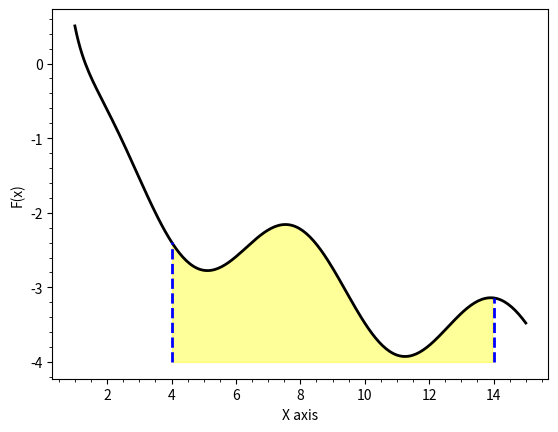

Write the Python code that produced this figure. (Note: this script raises an exception after producing the figure.)
#%%
import pandas as pd;
import seaborn as sns
import scipy as sc
import scipy.interpolate as intplt
import scipy.constants as sc_c
import numpy as np
import matplotlib.pyplot as plt

# %%
import scipy.constants as sc_c

print ("physical_constants: ", sc_c.physical_constants['electron volt-joule relationship' ])

# %%
import numpy as np
import matplotlib.pyplot as plt
# % matplotlib inline
import scipy.integrate as sc_integ

# Define a function.
def IntFunc(x):
    return 1./x**2 + 0.6*np.sin(x) - np.sqrt(x)

# Plot the function.
x = np.linspace(1.0, 15.0,256)
y = IntFunc(x)
plt.plot(x, y, 'k', lw=2)
plt.plot([4.0,4.0],[-4.0,IntFunc(4.0)], 'b--',lw=2)
plt.plot([14.0,14.0],[-4.0,IntFunc(14.0)], 'b--',lw=2)
in1 = np.abs(x-4.0).argmin()
in2 = np.abs(x-14.0).argmin()
plt.fill_between(x[in1:in2], -4.0, IntFunc(x[in1:in2]),color='yellow',alpha=0.4)
plt.xlabel(r'X axis')
plt.ylabel(r'F(x)')
plt.minorticks_on()


# # Integrate.
ans_q1 = sc_integ.quadrature(IntFunc, 4.0, 14.0, rtol=1.0e-8) 
ans_q2 = sc_integ.quad(IntFunc, 4.0, 14.0)
print(ans_q1)
print(ans_q2)


#%%
import numpy as np
import matplotlib.pyplot as plt
import scipy.integrate as sc_integ

#TODO: what is difference btw quadrature and quad

'''
   quad          -- General purpose integration.
   dblquad       -- General purpose double integration.
   tplquad       -- General purpose triple integration.
   fixed_quad    -- Integrate func(x) using Gaussian quadrature of order n.
   quadrature    -- Integrate with given tolerance using Gaussian quadrature.
   romberg       -- Integrate func using Romberg integration.
'''

# TODO: check above on Gaussian function, check previous assignments for GF
def GaussianFun(x):
    return np.exp(- x**2)

x = np.linspace(1.0, 15.0,256)
y = GaussianFun(x)
plt.plot(x, y, 'k', lw=2)
plt.plot([4.0,4.0],[-4.0,GaussianFun(4.0)], 'b--',lw=2)
plt.plot([14.0,14.0],[-4.0,GaussianFun(14.0)], 'b--',lw=2)
in1 = np.abs(x-4.0).argmin()
in2 = np.abs(x-14.0).argmin()
plt.fill_between(x[in1:in2], -4.0, GaussianFun(x[in1:in2]),color='yellow',alpha=0.4)
plt.xlabel(r'X axis')
plt.ylabel(r'F(x)')
plt.minorticks_on()

ans_q3 = sc_integ.quadrature(GaussianFun, 4.0, 14.0, rtol=1.0e-8) 
ans_q4 = sc_integ.quad(GaussianFun, 4.0, 14.0)
print("ans_q3: ", ans_q3)
print("ans_q4: ", ans_q4)

# %%
import numpy as np
import matplotlib.pyplot as plt
# % matplotlib inline
import scipy.integrate as sc_integ

x = np.linspace(-2.0*np.pi, 2.0*np.pi,128)
y = 2.0*np.exp(-x*x/5.0) + 0.2*np.random.rand(128)
plt.scatter(x, y)

print("Trapezoidal rule : %12.6e"%sc_integ.trapz(y,x=x)) # TODO:
print("simpson's rule : %12.6e"%sc_integ.simps(y,x=x)) # TODO:


# %%
import numpy as np
import matplotlib.pyplot as plt
# % matplotlib inline
import scipy.integrate as sc_integ

x = np.linspace(-2.0*np.pi, 2.0*np.pi,512)
y = 2.0*np.exp(-x*x/5.0) + 0.2*np.random.rand(512)
plt.scatter(x, y)

'''
Methods for Integrating Functions given fixed samples.

   trapezoid            -- Use trapezoidal rule to compute integral.
   cumulative_trapezoid -- Use trapezoidal rule to cumulatively compute integral.
   simpson              -- Use Simpson's rule to compute integral from samples.
   romb                 -- Use Romberg Integration to compute integral from
                        -- (2**k + 1) evenly-spaced samples.
'''

print("Trapezoidal rule : %12.6e"%sc_integ.trapz(y,x=x)) 
print("simpson's rule : %12.6e"%sc_integ.simps(y,x=x)) 

# TODO: why changing to 512, graph is different, how, what, why. Also try 1024 (max possible)

'''
it depicts no. of point to represent the graph, try 4
'''

# %%
